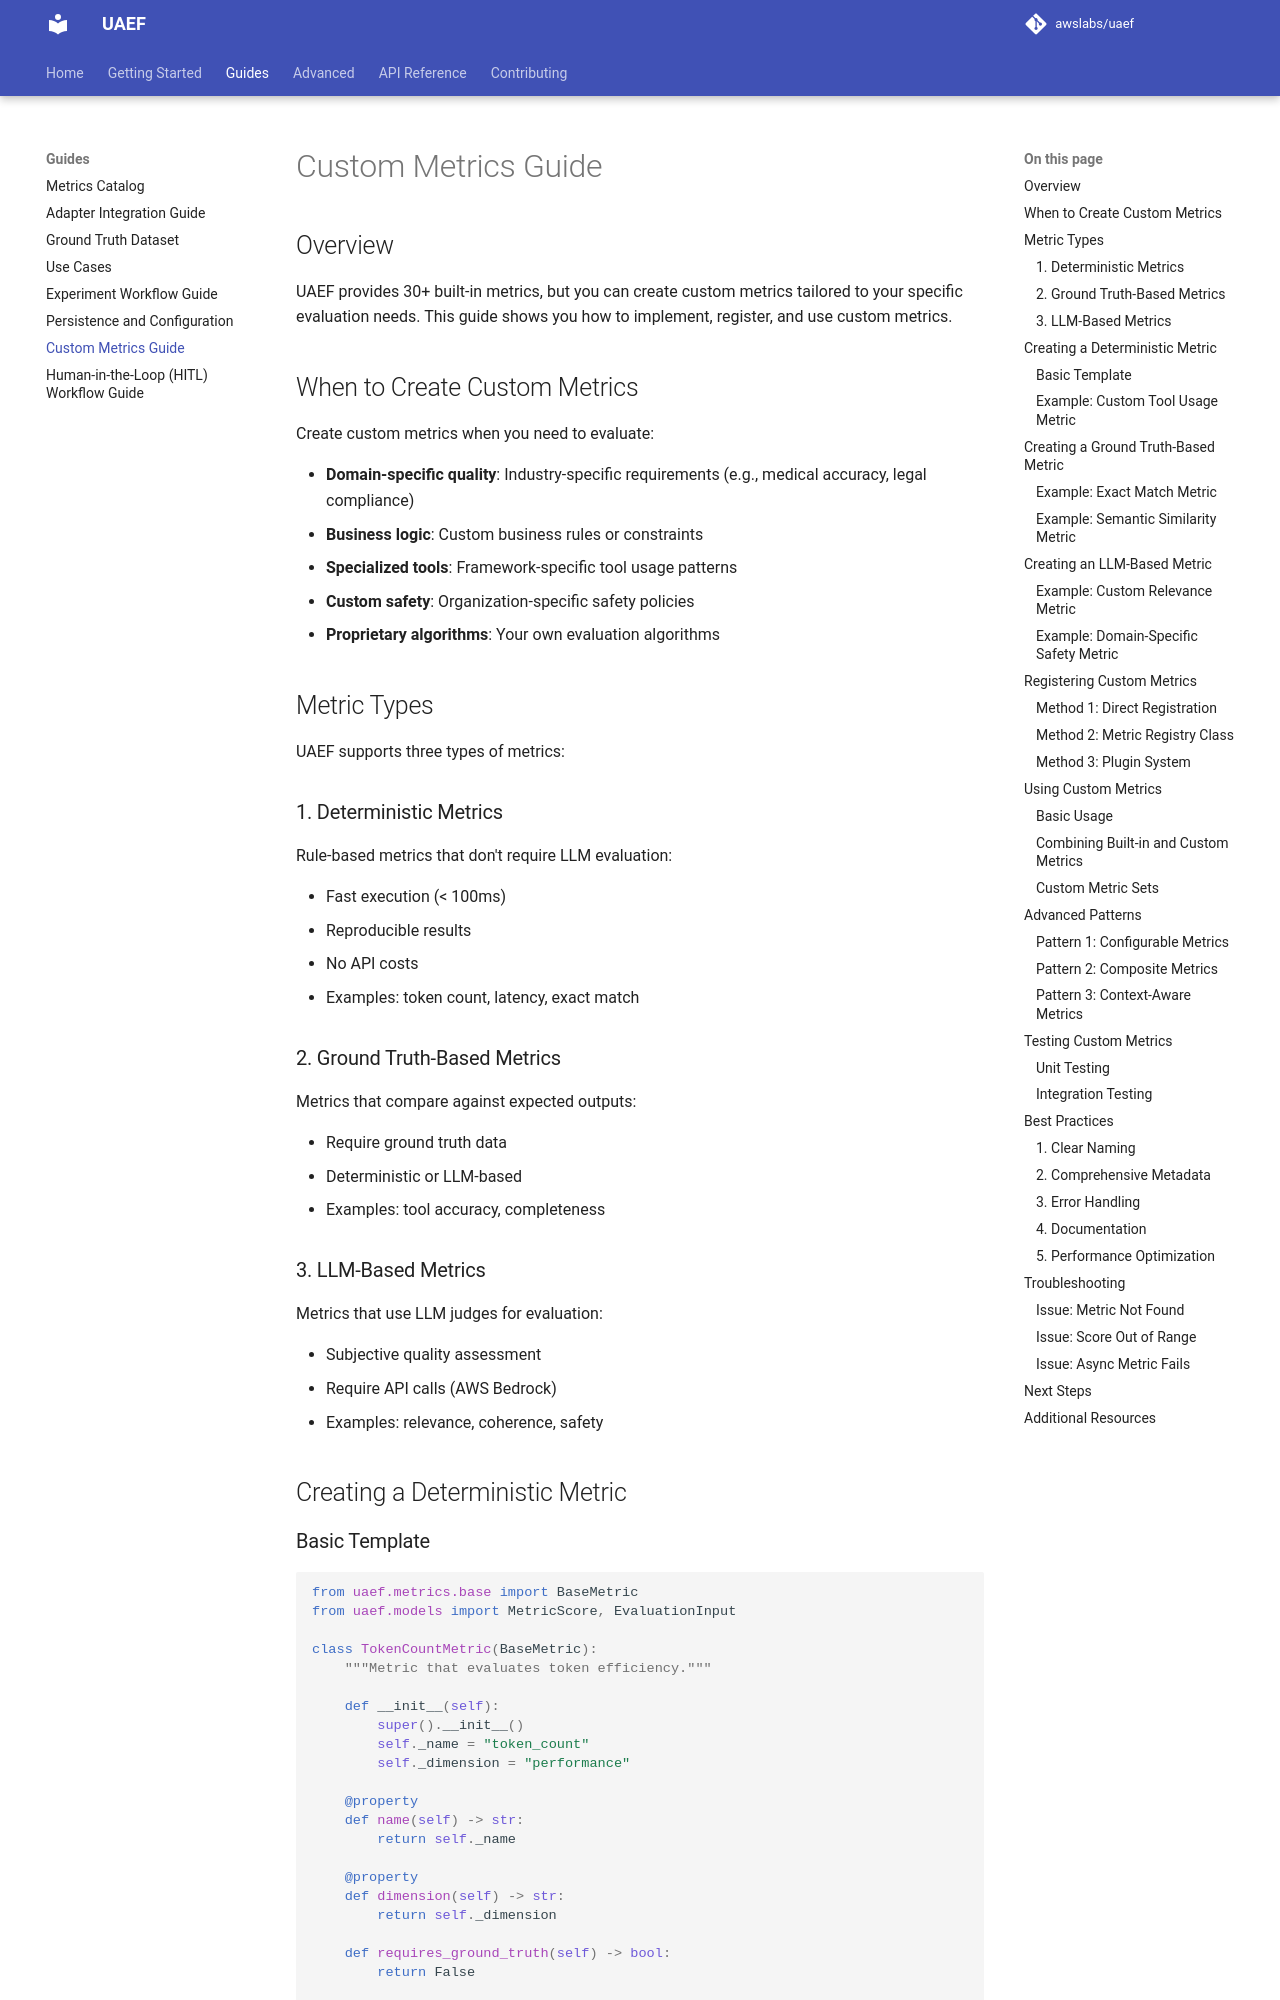

repository: awslabs/uaef · page: Guides/custom-metrics/index.html · generator: mkdocs

# Custom Metrics Guide

## Overview

UAEF provides 30+ built-in metrics, but you can create custom metrics tailored to your specific evaluation needs. This guide shows you how to implement, register, and use custom metrics.

## When to Create Custom Metrics

Create custom metrics when you need to evaluate:

- **Domain-specific quality**: Industry-specific requirements (e.g., medical accuracy, legal compliance)
- **Business logic**: Custom business rules or constraints
- **Specialized tools**: Framework-specific tool usage patterns
- **Custom safety**: Organization-specific safety policies
- **Proprietary algorithms**: Your own evaluation algorithms

## Metric Types

UAEF supports three types of metrics:

### 1. Deterministic Metrics

Rule-based metrics that don't require LLM evaluation:

- Fast execution (< 100ms)
- Reproducible results
- No API costs
- Examples: token count, latency, exact match

### 2. Ground Truth-Based Metrics

Metrics that compare against expected outputs:

- Require ground truth data
- Deterministic or LLM-based
- Examples: tool accuracy, completeness

### 3. LLM-Based Metrics

Metrics that use LLM judges for evaluation:

- Subjective quality assessment
- Require API calls (AWS Bedrock)
- Examples: relevance, coherence, safety

## Creating a Deterministic Metric
